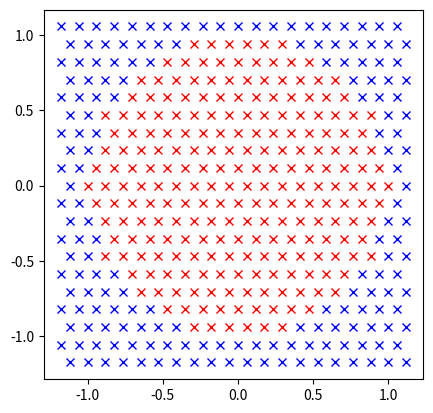

Source code (Python):
import numpy as np
import math as math
import matplotlib.pyplot as plt

num_samples_row = 20
step = 2.0 / (num_samples_row - 3)

total_samples = num_samples_row * num_samples_row
samples = np.empty([total_samples, 2])

row_start = -(num_samples_row - 1) // 2 * step

# stupid, but works
for irow in range(num_samples_row):
    for icol in range(num_samples_row):
        index = irow * num_samples_row + icol
        if irow % 2 == 0:
            samples[index, 0] = -1.0 + icol * step - step
            samples[index, 1] = row_start + irow * step
        else:
            samples[index, 0] = -1.0 - step / 2.0 + icol * step - step
            samples[index, 1] = row_start + irow * step
print(samples)

in_circle_mask = np.empty([total_samples], dtype=bool)
out_cirlce_mask = np.empty([total_samples], dtype=bool)

for irow in range(num_samples_row):
    for icol in range(num_samples_row):
        index = irow * num_samples_row + icol
        if math.sqrt(samples[index, 0] * samples[index, 0] + samples[index, 1] * samples[index, 1]) <= 1.0:
            in_circle_mask[index] = True
            out_cirlce_mask[index] = False
        else:
            in_circle_mask[index] = False
            out_cirlce_mask[index] = True
print(in_circle_mask)

print(np.count_nonzero(in_circle_mask))

in_samples = samples[in_circle_mask]
out_samples = samples[out_cirlce_mask]

fig = plt.figure()
ax = fig.add_subplot(111)
ax.set_aspect(aspect=1.0)
plt.plot(in_samples[:, 0], in_samples[:, 1], 'rx')
plt.plot(out_samples[:, 0], out_samples[:, 1], 'bx')
plt.show()